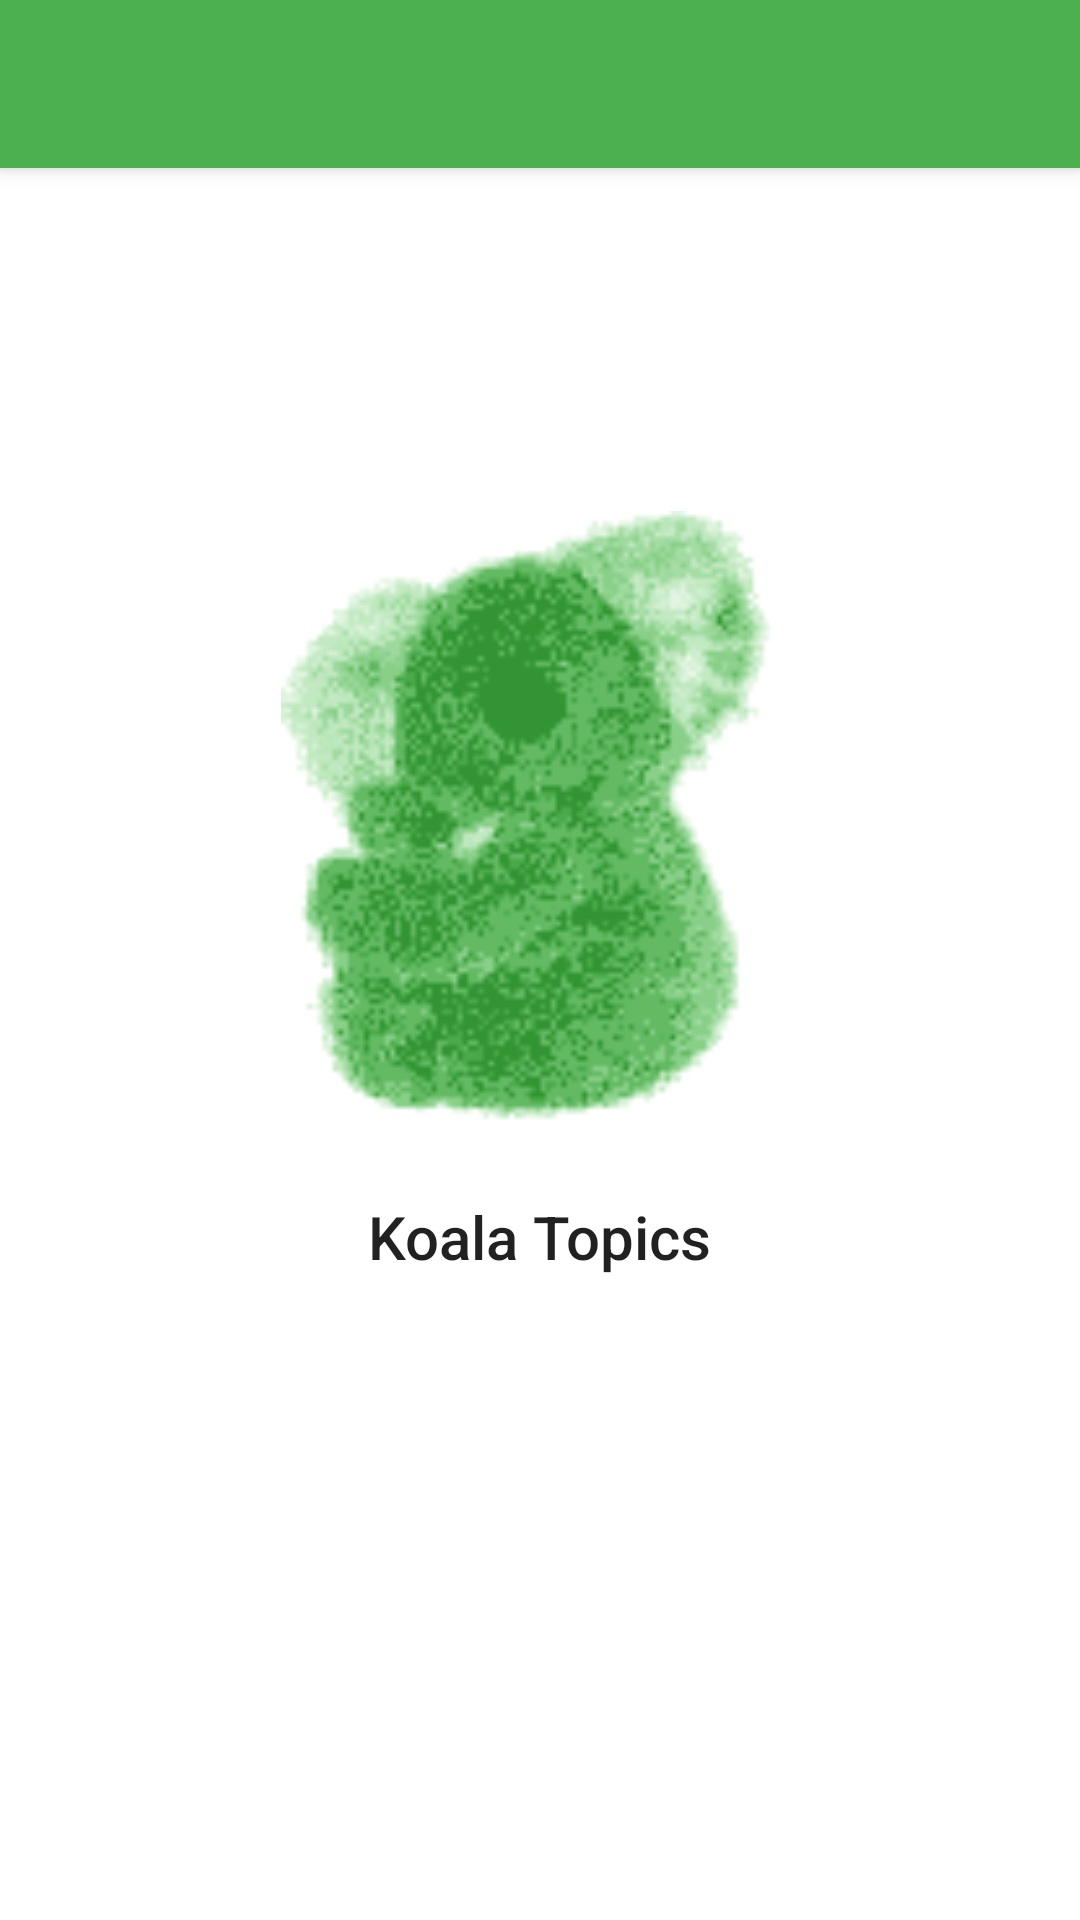

Write the Android layout XML for this screen, with the resource values it uses.
<!-- AndroidManifest.xml: application theme AppTheme -->
<!-- res/layout/activity_welcome.xml -->
<?xml version="1.0" encoding="utf-8"?>
<androidx.drawerlayout.widget.DrawerLayout
    xmlns:android="http://schemas.android.com/apk/res/android"
    xmlns:app="http://schemas.android.com/apk/res-auto"
    xmlns:tools="http://schemas.android.com/tools"
    android:id="@+id/drawer_layout"
    android:layout_width="match_parent"
    android:layout_height="match_parent"
    android:fitsSystemWindows="true"
    tools:openDrawer="start">

    <androidx.coordinatorlayout.widget.CoordinatorLayout
        android:id="@+id/coordinator_layout_welcome"
        android:layout_width="match_parent"
        android:layout_height="match_parent"
        tools:context=".feature.welcome.WelcomeActivity">

        <com.google.android.material.appbar.AppBarLayout
            android:layout_width="match_parent"
            android:layout_height="wrap_content">

            <androidx.appcompat.widget.Toolbar
                android:id="@+id/toolbar"
                android:layout_width="match_parent"
                android:layout_height="?android:attr/actionBarSize"
                android:background="?android:attr/colorPrimary" />

        </com.google.android.material.appbar.AppBarLayout>

        <androidx.constraintlayout.widget.ConstraintLayout xmlns:android="http://schemas.android.com/apk/res/android"
            android:layout_width="match_parent"
            android:layout_height="match_parent"
            app:layout_behavior="@string/appbar_scrolling_view_behavior"
            tools:context=".feature.welcome.WelcomeActivity">

            <ImageView
                android:id="@+id/imageView"
                android:layout_width="173dp"
                android:layout_height="228dp"
                android:layout_gravity="center_horizontal"
                android:src="@drawable/koala"
                android:contentDescription="@string/description_koala_logo"
                app:layout_constraintBottom_toBottomOf="parent"
                app:layout_constraintEnd_toEndOf="parent"
                app:layout_constraintHorizontal_bias="0.5"
                app:layout_constraintStart_toStartOf="parent"
                app:layout_constraintTop_toTopOf="parent"
                app:layout_constraintVertical_bias="0.3" />

            <TextView
                android:id="@+id/app_name"
                android:layout_width="wrap_content"
                android:layout_height="wrap_content"
                android:layout_marginTop="8dp"
                android:text="@string/app_name"
                android:textAppearance="@style/TextAppearance.AppCompat.Title"
                app:layout_constraintEnd_toEndOf="parent"
                app:layout_constraintStart_toStartOf="parent"
                app:layout_constraintTop_toBottomOf="@+id/imageView"
                tools:text="Koala Topics" />

            <TextView
                android:id="@+id/version_name"
                android:layout_width="wrap_content"
                android:layout_height="wrap_content"
                app:layout_constraintBottom_toTopOf="@+id/version_code"
                app:layout_constraintEnd_toEndOf="parent"
                app:layout_constraintStart_toStartOf="parent" />

            <TextView
                android:id="@+id/version_code"
                android:layout_width="wrap_content"
                android:layout_height="wrap_content"
                app:layout_constraintBottom_toTopOf="@+id/version_build_timestamp"
                app:layout_constraintEnd_toEndOf="parent"
                app:layout_constraintStart_toStartOf="parent" />

            <TextView
                android:id="@+id/version_build_timestamp"
                android:layout_width="wrap_content"
                android:layout_height="wrap_content"
                app:layout_constraintBottom_toTopOf="@+id/version_git_hash"
                app:layout_constraintEnd_toEndOf="parent"
                app:layout_constraintStart_toStartOf="parent" />

            <TextView
                android:id="@+id/version_git_hash"
                android:layout_width="wrap_content"
                android:layout_height="wrap_content"
                android:layout_marginBottom="8dp"
                app:layout_constraintBottom_toBottomOf="parent"
                app:layout_constraintEnd_toEndOf="parent"
                app:layout_constraintHorizontal_bias="0.5"
                app:layout_constraintStart_toStartOf="parent" />

        </androidx.constraintlayout.widget.ConstraintLayout>

    </androidx.coordinatorlayout.widget.CoordinatorLayout>

    <com.google.android.material.navigation.NavigationView
        android:id="@+id/nav_view"
        android:layout_width="wrap_content"
        android:layout_height="match_parent"
        android:layout_gravity="start"
        android:fitsSystemWindows="true"
        app:headerLayout="@layout/nav_header_main" />

</androidx.drawerlayout.widget.DrawerLayout>
<!-- res/layout/nav_header_main.xml (included above) -->
<?xml version="1.0" encoding="utf-8"?>
<LinearLayout xmlns:android="http://schemas.android.com/apk/res/android"
    xmlns:app="http://schemas.android.com/apk/res-auto"
    android:id="@+id/navigation_drawer_header_clickable"
    android:clickable="true"
    android:layout_width="match_parent"
    android:layout_height="@dimen/nav_header_height"
    android:background="@drawable/side_nav_bar"
    android:gravity="bottom"
    android:orientation="vertical"
    android:paddingBottom="@dimen/activity_vertical_margin"
    android:paddingLeft="@dimen/activity_horizontal_margin"
    android:paddingRight="@dimen/activity_horizontal_margin"
    android:paddingTop="@dimen/activity_vertical_margin"
    android:theme="@style/ThemeOverlay.MaterialComponents.Dark">

    <ImageView
        android:id="@+id/avatar"
        android:layout_width="64dp"
        android:layout_height="64dp"
        android:adjustViewBounds="true"
        android:contentDescription="@string/nav_header_desc"
        android:paddingTop="@dimen/nav_header_vertical_spacing"
        app:srcCompat="@mipmap/ic_launcher_round" />

    <TextView
        android:layout_width="match_parent"
        android:layout_height="wrap_content"
        android:paddingTop="@dimen/nav_header_vertical_spacing"
        android:text="@string/nav_header_title"
        android:textAppearance="@style/TextAppearance.AppCompat.Body1" />

    <TextView
        android:id="@+id/email_address"
        android:layout_width="match_parent"
        android:layout_height="wrap_content" />

</LinearLayout>
<!-- resources referenced by this layout -->
<resources>
  <dimen name="activity_horizontal_margin">16dp</dimen>
  <dimen name="activity_vertical_margin">16dp</dimen>
  <dimen name="nav_header_height">176dp</dimen>
  <dimen name="nav_header_vertical_spacing">8dp</dimen>
  <!-- drawable koala: png bitmap (drawable, 3861 bytes) -->
  <!-- drawable side_nav_bar (drawable) -->
  <shape xmlns:android="http://schemas.android.com/apk/res/android"
      android:shape="rectangle">
      <gradient
          android:angle="135"
          android:centerColor="@color/green_400"
          android:endColor="@color/green_800"
          android:startColor="@color/green_300"
          android:type="linear" />
  </shape>
  <string name="app_name">Koala Topics</string>
  <string name="description_koala_logo">Koala logo</string>
  <string name="nav_header_desc">Navigation header</string>
  <string name="nav_header_title">Koala Topics</string>
  <style name="AppTheme" parent="Base.Theme.MaterialComponents.Light.DarkActionBar">
          
          <item name="colorPrimary">@color/colorPrimary</item>
          <item name="colorPrimaryDark">@color/colorPrimaryDark</item>
          <item name="colorAccent">@color/colorAccent</item>
      </style>
  <color name="green_400">#66BB6A</color>
  <color name="green_800">#2E7D32</color>
  <color name="green_300">#81C784</color>
  <color name="colorPrimary">#4CAF50</color>
  <color name="colorPrimaryDark">#2E7D32</color>
  <color name="colorAccent">#F9A825</color>
</resources>
